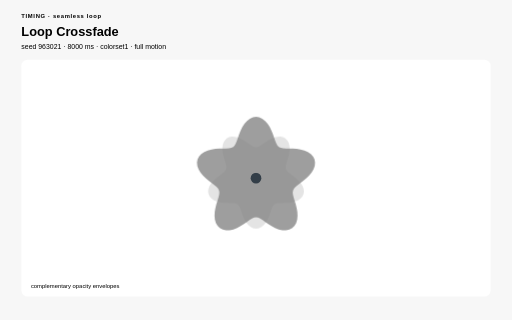
t = 0.00 s
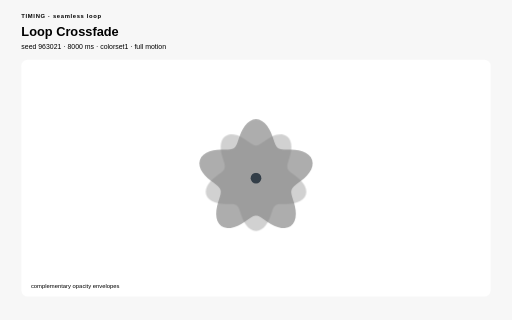
t = 1.28 s
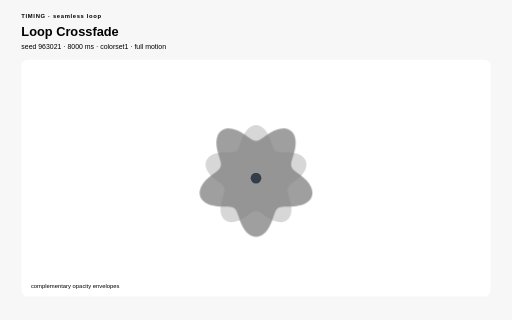
t = 2.66 s
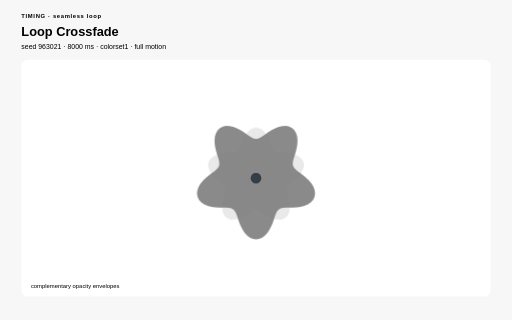
t = 4.00 s
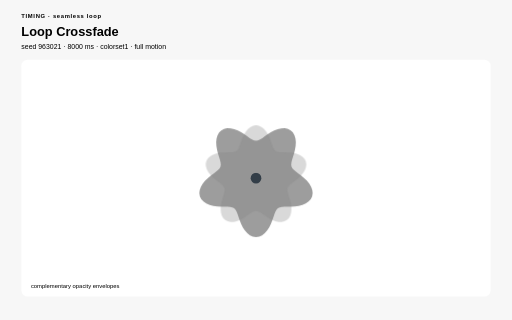
t = 5.28 s
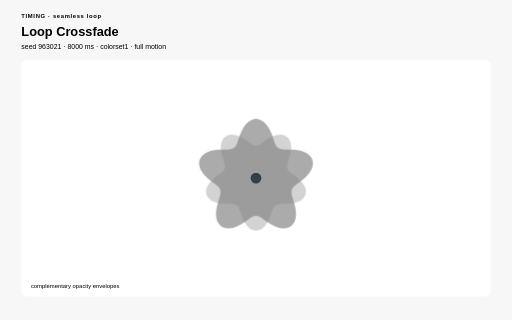
t = 6.80 s

The animated SVG that drew these frames (rendered in a browser with its animation timeline set to each time). Animation: 17 CSS @keyframes rules; one cycle of 8.00 s, repeats indefinitely.

<?xml version="1.0" encoding="UTF-8"?>
<svg xmlns="http://www.w3.org/2000/svg" viewBox="0 0 960 600" width="960" height="600" role="img" aria-labelledby="loop-crossfade-title loop-crossfade-desc" data-procedural-svg-version="1" data-pattern-id="procedural-svg-loop-crossfade" data-example-id="loop-crossfade" data-family="timing" data-renderer="timing" data-variant="4" data-pattern-revision="1" data-seed="963021" data-palette="colorset1" data-motion="full" data-motion-engine="css" data-duration-ms="8000" data-loop="true" data-loop-contract="master-phase" data-reduced-motion-fallback="layered" data-driver="CSS keyframes" data-technique="seamless loop" data-deterministic="true" data-standalone="true" data-parameter-values="{}" data-parameter-hash="dae90e8ba84140d4bedd79a674f16f069d0d3ac6fe6d61e27caf2a8719b9ee2e" data-fill-style="solid-first">
  <title id="loop-crossfade-title">Loop Crossfade</title>
  <desc id="loop-crossfade-desc">Two complementary layers crossfade at the loop boundary so the cycle has no visible reset. Deterministic seed 963021; full motion.</desc>

  <style>:root{color-scheme:light}
*{box-sizing:border-box}
.psvg-panel{fill:#ffffff;stroke:none}
.psvg-guide{fill:none;stroke:#cfcfcf;stroke-width:2}
.psvg-title{font:700 24px Arial,sans-serif;}
.psvg-subtitle{font:13px Arial,sans-serif;}
.psvg-kicker{font:700 11px Arial,sans-serif;letter-spacing:1.222px;}
.psvg-label{font:600 13px Arial,sans-serif;}
.psvg-node-label{font:700 10px Arial,sans-serif;pointer-events:none}
.psvg-note{font:11px Arial,sans-serif;}
.psvg-cell,.psvg-art circle,.psvg-art rect,.psvg-art path,.psvg-art polygon{transform-box:fill-box;transform-origin:center}
.psvg-reduced-layer{display:none}

@keyframes psvg-wave{0%,100%{transform:scale(.72);opacity:.42}50%{transform:scale(1.28);opacity:1}}
@keyframes psvg-travel{0%,100%{transform:translateX(0)}50%{transform:translateX(var(--psvg-distance))}}
@keyframes psvg-travel-overshoot{0%,100%{transform:translateX(0)}8%,92%{transform:translateX(-14px)}45%,55%{transform:translateX(calc(var(--psvg-distance) + 18px))}50%{transform:translateX(var(--psvg-distance))}}
@keyframes psvg-travel-asymmetric{0%,100%{transform:translateX(0)}28%,66%{transform:translateX(var(--psvg-distance))}}
@keyframes psvg-crossfade-a{0%,100%{opacity:.18;transform:scale(.86)}50%{opacity:.78;transform:scale(1.06)}}
@keyframes psvg-crossfade-b{0%,100%{opacity:.78;transform:scale(1.06)}50%{opacity:.18;transform:scale(.86)}}
@keyframes psvg-parallax{0%,100%{transform:translateX(calc(var(--psvg-shift)*-1))}50%{transform:translateX(var(--psvg-shift))}}
@keyframes psvg-draw{0%,10%,100%{stroke-dasharray:1;stroke-dashoffset:1}55%,78%{stroke-dasharray:1;stroke-dashoffset:0}}
@keyframes psvg-conveyor{to{stroke-dashoffset:-1}}
@keyframes psvg-trim{0%{stroke-dasharray:.16 .84;stroke-dashoffset:.2}100%{stroke-dasharray:.16 .84;stroke-dashoffset:-.8}}
@keyframes psvg-ribbon{0%,100%{transform:translateX(-9px);opacity:.4}50%{transform:translateX(9px);opacity:.9}}
@keyframes psvg-contour{0%,100%{transform:scale(.88);opacity:.18}50%{transform:scale(1.1);opacity:.62}}
@keyframes psvg-cell-state{0%,100%{opacity:.28}50%{opacity:.95}}
@keyframes psvg-rd{0%,100%{opacity:.35}50%{opacity:1}}
@keyframes psvg-seed{0%,8%,100%{transform:scale(.35);opacity:.25}48%,78%{transform:scale(1);opacity:1}}
@keyframes psvg-tile-wave{0%,100%{transform:scale(.72) rotate(0deg);opacity:.32}50%{transform:scale(1.12) rotate(45deg);opacity:.92}}
@keyframes psvg-state-card{0%,18%,100%{opacity:.38;transform:scale(.94)}35%,58%{opacity:1;transform:scale(1.08)}75%{opacity:.62;transform:scale(1)}}

@media(prefers-reduced-motion:reduce){.psvg-motion-layer{display:none!important}.psvg-reduced-layer{display:inline!important}*{animation:none!important}}</style>
  <rect width="960" height="600" fill="#f7f7f7" stroke="none" data-fill-style="solid" />
  <text class="psvg-kicker" x="40" y="34" fill="#000000" stroke="none">TIMING · seamless loop</text>
  <text class="psvg-title" x="40" y="68" fill="#000000" stroke="none">Loop Crossfade</text>
  <text class="psvg-subtitle" x="40" y="92" fill="#000000" stroke="none">seed 963021 · 8000 ms · colorset1 · full motion</text>
  <g class="psvg-motion-layer" data-motion-layer="animated"><rect class="psvg-panel" x="40" y="112" width="880" height="444" rx="12" stroke="none" data-fill-style="solid" /><g class="psvg-art" data-role="procedural-art"><path d="M 568.8 334 L 573.842 338.918 L 578.249 344.326 L 581.661 350.101 L 583.785 356.06 L 584.416 361.978 L 583.456 367.615 L 580.919 372.739 L 576.93 377.156 L 571.71 380.728 L 565.555 383.395 L 558.811 385.18 L 551.841 386.195 L 544.992 386.629 L 538.567 386.734 L 532.801 386.801 L 527.841 387.132 L 523.738 388.012 L 520.451 389.677 L 517.853 392.288 L 515.748 395.918 L 513.9 400.533 L 512.055 405.997 L 509.97 412.074 L 507.441 418.454 L 504.322 424.769 L 500.54 430.631 L 496.101 435.661 L 491.091 439.522 L 485.657 441.951 L 480 442.78 L 474.343 441.951 L 468.909 439.522 L 463.899 435.661 L 459.46 430.631 L 455.678 424.769 L 452.559 418.454 L 450.03 412.074 L 447.945 405.997 L 446.1 400.533 L 444.252 395.918 L 442.147 392.288 L 439.549 389.677 L 436.262 388.012 L 432.159 387.132 L 427.199 386.801 L 421.433 386.734 L 415.008 386.629 L 408.159 386.195 L 401.189 385.18 L 394.445 383.395 L 388.29 380.728 L 383.07 377.156 L 379.081 372.739 L 376.544 367.615 L 375.584 361.978 L 376.215 356.06 L 378.339 350.101 L 381.751 344.326 L 386.158 338.918 L 391.2 334 L 396.486 329.623 L 401.622 325.762 L 406.247 322.319 L 410.066 319.135 L 412.867 316.012 L 414.548 312.733 L 415.115 309.093 L 414.684 304.92 L 413.467 300.1 L 411.749 294.595 L 409.863 288.452 L 408.159 281.805 L 406.971 274.862 L 406.585 267.897 L 407.219 261.219 L 409.003 255.15 L 411.971 249.991 L 416.061 245.995 L 421.125 243.34 L 426.948 242.112 L 433.272 242.29 L 439.818 243.751 L 446.324 246.27 L 452.559 249.546 L 458.355 253.221 L 463.614 256.912 L 468.319 260.247 L 472.527 262.895 L 476.363 264.594 L 480 265.18 L 483.637 264.594 L 487.473 262.895 L 491.681 260.247 L 496.386 256.912 L 501.645 253.221 L 507.441 249.546 L 513.676 246.27 L 520.182 243.751 L 526.728 242.29 L 533.052 242.112 L 538.875 243.34 L 543.939 245.995 L 548.029 249.991 L 550.997 255.15 L 552.781 261.219 L 553.415 267.897 L 553.029 274.862 L 551.841 281.805 L 550.137 288.452 L 548.251 294.595 L 546.533 300.1 L 545.316 304.92 L 544.885 309.093 L 545.452 312.733 L 547.133 316.012 L 549.934 319.135 L 553.753 322.319 L 558.378 325.762 L 563.514 329.623 L 568.8 334 Z" fill="#696969" opacity="0.62" style="animation:psvg-crossfade-a 8000ms ease-in-out 0ms infinite both" stroke="none" data-fill-style="solid" /><path d="M 568.8 334 L 563.514 338.377 L 558.378 342.238 L 553.753 345.681 L 549.934 348.865 L 547.133 351.988 L 545.452 355.267 L 544.885 358.907 L 545.316 363.08 L 546.533 367.9 L 548.251 373.405 L 550.137 379.548 L 551.841 386.195 L 553.029 393.138 L 553.415 400.103 L 552.781 406.781 L 550.997 412.85 L 548.029 418.009 L 543.939 422.005 L 538.875 424.66 L 533.052 425.888 L 526.728 425.71 L 520.182 424.249 L 513.676 421.73 L 507.441 418.454 L 501.645 414.779 L 496.386 411.088 L 491.681 407.753 L 487.473 405.105 L 483.637 403.406 L 480 402.82 L 476.363 403.406 L 472.527 405.105 L 468.319 407.753 L 463.614 411.088 L 458.355 414.779 L 452.559 418.454 L 446.324 421.73 L 439.818 424.249 L 433.272 425.71 L 426.948 425.888 L 421.125 424.66 L 416.061 422.005 L 411.971 418.009 L 409.003 412.85 L 407.219 406.781 L 406.585 400.103 L 406.971 393.138 L 408.159 386.195 L 409.863 379.548 L 411.749 373.405 L 413.467 367.9 L 414.684 363.08 L 415.115 358.907 L 414.548 355.267 L 412.867 351.988 L 410.066 348.865 L 406.247 345.681 L 401.622 342.238 L 396.486 338.377 L 391.2 334 L 386.158 329.082 L 381.751 323.674 L 378.339 317.899 L 376.215 311.94 L 375.584 306.022 L 376.544 300.385 L 379.081 295.261 L 383.07 290.844 L 388.29 287.272 L 394.445 284.605 L 401.189 282.82 L 408.159 281.805 L 415.008 281.371 L 421.433 281.266 L 427.199 281.199 L 432.159 280.868 L 436.262 279.988 L 439.549 278.323 L 442.147 275.712 L 444.252 272.082 L 446.1 267.467 L 447.945 262.003 L 450.03 255.926 L 452.559 249.546 L 455.678 243.231 L 459.46 237.369 L 463.899 232.339 L 468.909 228.478 L 474.343 226.049 L 480 225.22 L 485.657 226.049 L 491.091 228.478 L 496.101 232.339 L 500.54 237.369 L 504.322 243.231 L 507.441 249.546 L 509.97 255.926 L 512.055 262.003 L 513.9 267.467 L 515.748 272.082 L 517.853 275.712 L 520.451 278.323 L 523.738 279.988 L 527.841 280.868 L 532.801 281.199 L 538.567 281.266 L 544.992 281.371 L 551.841 281.805 L 558.811 282.82 L 565.555 284.605 L 571.71 287.272 L 576.93 290.844 L 580.919 295.261 L 583.456 300.385 L 584.416 306.022 L 583.785 311.94 L 581.661 317.899 L 578.249 323.674 L 573.842 329.082 L 568.8 334 Z" fill="#828282" opacity="0.62" style="animation:psvg-crossfade-b 8000ms ease-in-out 0ms infinite both" stroke="none" data-fill-style="solid" /><circle cx="480" cy="334" r="10" fill="#333e48" stroke="none" data-fill-style="solid" /></g><text class="psvg-note" x="58" y="540" fill="#000000" stroke="none">complementary opacity envelopes</text></g><g class="psvg-reduced-layer" data-motion-layer="reduced"><rect class="psvg-panel" x="40" y="112" width="880" height="444" rx="12" stroke="none" data-fill-style="solid" /><g class="psvg-art" data-role="procedural-art"><path d="M 568.8 334 L 573.842 338.918 L 578.249 344.326 L 581.661 350.101 L 583.785 356.06 L 584.416 361.978 L 583.456 367.615 L 580.919 372.739 L 576.93 377.156 L 571.71 380.728 L 565.555 383.395 L 558.811 385.18 L 551.841 386.195 L 544.992 386.629 L 538.567 386.734 L 532.801 386.801 L 527.841 387.132 L 523.738 388.012 L 520.451 389.677 L 517.853 392.288 L 515.748 395.918 L 513.9 400.533 L 512.055 405.997 L 509.97 412.074 L 507.441 418.454 L 504.322 424.769 L 500.54 430.631 L 496.101 435.661 L 491.091 439.522 L 485.657 441.951 L 480 442.78 L 474.343 441.951 L 468.909 439.522 L 463.899 435.661 L 459.46 430.631 L 455.678 424.769 L 452.559 418.454 L 450.03 412.074 L 447.945 405.997 L 446.1 400.533 L 444.252 395.918 L 442.147 392.288 L 439.549 389.677 L 436.262 388.012 L 432.159 387.132 L 427.199 386.801 L 421.433 386.734 L 415.008 386.629 L 408.159 386.195 L 401.189 385.18 L 394.445 383.395 L 388.29 380.728 L 383.07 377.156 L 379.081 372.739 L 376.544 367.615 L 375.584 361.978 L 376.215 356.06 L 378.339 350.101 L 381.751 344.326 L 386.158 338.918 L 391.2 334 L 396.486 329.623 L 401.622 325.762 L 406.247 322.319 L 410.066 319.135 L 412.867 316.012 L 414.548 312.733 L 415.115 309.093 L 414.684 304.92 L 413.467 300.1 L 411.749 294.595 L 409.863 288.452 L 408.159 281.805 L 406.971 274.862 L 406.585 267.897 L 407.219 261.219 L 409.003 255.15 L 411.971 249.991 L 416.061 245.995 L 421.125 243.34 L 426.948 242.112 L 433.272 242.29 L 439.818 243.751 L 446.324 246.27 L 452.559 249.546 L 458.355 253.221 L 463.614 256.912 L 468.319 260.247 L 472.527 262.895 L 476.363 264.594 L 480 265.18 L 483.637 264.594 L 487.473 262.895 L 491.681 260.247 L 496.386 256.912 L 501.645 253.221 L 507.441 249.546 L 513.676 246.27 L 520.182 243.751 L 526.728 242.29 L 533.052 242.112 L 538.875 243.34 L 543.939 245.995 L 548.029 249.991 L 550.997 255.15 L 552.781 261.219 L 553.415 267.897 L 553.029 274.862 L 551.841 281.805 L 550.137 288.452 L 548.251 294.595 L 546.533 300.1 L 545.316 304.92 L 544.885 309.093 L 545.452 312.733 L 547.133 316.012 L 549.934 319.135 L 553.753 322.319 L 558.378 325.762 L 563.514 329.623 L 568.8 334 Z" fill="#696969" opacity="0.62" style="" stroke="none" data-fill-style="solid" /><path d="M 568.8 334 L 563.514 338.377 L 558.378 342.238 L 553.753 345.681 L 549.934 348.865 L 547.133 351.988 L 545.452 355.267 L 544.885 358.907 L 545.316 363.08 L 546.533 367.9 L 548.251 373.405 L 550.137 379.548 L 551.841 386.195 L 553.029 393.138 L 553.415 400.103 L 552.781 406.781 L 550.997 412.85 L 548.029 418.009 L 543.939 422.005 L 538.875 424.66 L 533.052 425.888 L 526.728 425.71 L 520.182 424.249 L 513.676 421.73 L 507.441 418.454 L 501.645 414.779 L 496.386 411.088 L 491.681 407.753 L 487.473 405.105 L 483.637 403.406 L 480 402.82 L 476.363 403.406 L 472.527 405.105 L 468.319 407.753 L 463.614 411.088 L 458.355 414.779 L 452.559 418.454 L 446.324 421.73 L 439.818 424.249 L 433.272 425.71 L 426.948 425.888 L 421.125 424.66 L 416.061 422.005 L 411.971 418.009 L 409.003 412.85 L 407.219 406.781 L 406.585 400.103 L 406.971 393.138 L 408.159 386.195 L 409.863 379.548 L 411.749 373.405 L 413.467 367.9 L 414.684 363.08 L 415.115 358.907 L 414.548 355.267 L 412.867 351.988 L 410.066 348.865 L 406.247 345.681 L 401.622 342.238 L 396.486 338.377 L 391.2 334 L 386.158 329.082 L 381.751 323.674 L 378.339 317.899 L 376.215 311.94 L 375.584 306.022 L 376.544 300.385 L 379.081 295.261 L 383.07 290.844 L 388.29 287.272 L 394.445 284.605 L 401.189 282.82 L 408.159 281.805 L 415.008 281.371 L 421.433 281.266 L 427.199 281.199 L 432.159 280.868 L 436.262 279.988 L 439.549 278.323 L 442.147 275.712 L 444.252 272.082 L 446.1 267.467 L 447.945 262.003 L 450.03 255.926 L 452.559 249.546 L 455.678 243.231 L 459.46 237.369 L 463.899 232.339 L 468.909 228.478 L 474.343 226.049 L 480 225.22 L 485.657 226.049 L 491.091 228.478 L 496.101 232.339 L 500.54 237.369 L 504.322 243.231 L 507.441 249.546 L 509.97 255.926 L 512.055 262.003 L 513.9 267.467 L 515.748 272.082 L 517.853 275.712 L 520.451 278.323 L 523.738 279.988 L 527.841 280.868 L 532.801 281.199 L 538.567 281.266 L 544.992 281.371 L 551.841 281.805 L 558.811 282.82 L 565.555 284.605 L 571.71 287.272 L 576.93 290.844 L 580.919 295.261 L 583.456 300.385 L 584.416 306.022 L 583.785 311.94 L 581.661 317.899 L 578.249 323.674 L 573.842 329.082 L 568.8 334 Z" fill="#828282" opacity="0.62" style="" stroke="none" data-fill-style="solid" /><circle cx="480" cy="334" r="10" fill="#333e48" stroke="none" data-fill-style="solid" /></g><text class="psvg-note" x="58" y="540" fill="#000000" stroke="none">complementary opacity envelopes</text></g>
</svg>
